Run: headless pygame with SDL's dummy video driver; simulated clock (each Clock.tick advances the game by its frame time, no real sleeping); random seed 0; keys injected as events and as key.get_pressed() state; no mouse input.
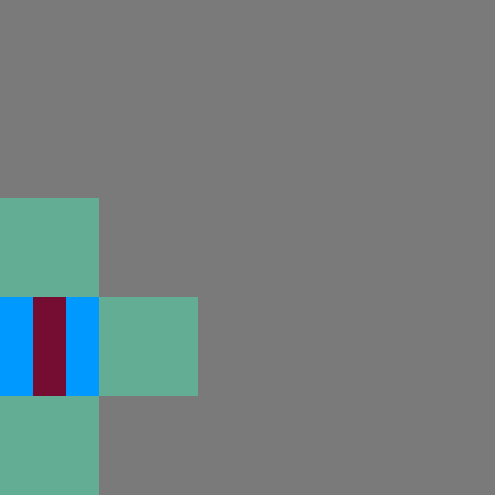
Frame 1 of 4 · flips 1–60 · no input
Frame 2 of 4 · flips 61–180 · tapped SPACE, RETURN · held RIGHT (→), D · screen unchanged from frame 1, image omitted
Frame 3 of 4 · flips 181–300 · held DOWN (↓), S · screen unchanged from frame 2, image omitted
Frame 4 of 4 · flips 301–420 · held LEFT (←), A, UP (↑), W · screen unchanged from frame 3, image omitted

The pygame program that drew these frames:

import pygame
from enum import Enum
import random
from collections import namedtuple

BOXSCALAR = 99 # How big the boxes are gonna be (both width and height)
BOXES = 5 # How many boxes are on each side

pygame.init()
screen = pygame.display.set_mode((BOXSCALAR*BOXES, BOXSCALAR*BOXES)) # 5x5 99 pixel area
clock = pygame.time.Clock()

tileShape = namedtuple("tileShape", ["top", "right", "bottom", "left", "center"]) # Allows for syntax assistance while programming
class Tile:
    def __init__(self, x: int, y: int) -> None:
        self.x = x
        self.y = y

        self.isCollapsed = False
        
        self.rect = pygame.Rect(self.x, self.y, BOXSCALAR, BOXSCALAR)
        self.surface = pygame.Surface((BOXSCALAR, BOXSCALAR))
        #colorStep = 255/BOXES
        #self.surface.fill(pygame.Color(int((x/BOXSCALAR)*colorStep), int((y/BOXSCALAR)*colorStep), 255)); "Fun color"
        self.surface.fill(pygame.Color(99, 173, 149)) # Non collapsed color

        self.shape: namedtuple = tileShape(False, False, False, False, False)
        self.entropy: int = 5

    def collapse(self):
        def localCollapse(xChange, yChange) -> bool:
            collapse: bool = None
            # Look north and see what there is
            idx = int((self.y+yChange)/BOXSCALAR) + (int((self.x+xChange)/BOXSCALAR)*BOXES) # Formula to calulate index in array from position
            print(f"IDX: {idx}")
            if idx >= 0:
                tile: Tile = tiles[idx]
                if tile.isCollapsed == True:
                    if tile.shape.bottom == True:
                        collapse = bool(random.getrandbits(1))
                        if collapse:
                            tiles[idx].entropy -= 1
                        return collapse
                else:
                    collapse = bool(random.getrandbits(1))
                    if collapse:
                        tiles[idx].entropy -= 1
                    return collapse
            
            # If all else fails
            return False

        collapsedSectors = [
            localCollapse(0, -BOXSCALAR),
            localCollapse(+BOXSCALAR, 0),
            localCollapse(0, +BOXSCALAR),
            localCollapse(-BOXSCALAR, 0),
            False]
        
        for i in collapsedSectors:
            if i == True:
                collapsedSectors[4] = True
                break

        self.shape: tileShape = tileShape(collapsedSectors[0], collapsedSectors[1], collapsedSectors[2], collapsedSectors[3], collapsedSectors[4])
        print(self)

        colorStep = 255/BOXES
        self.surface.fill(pygame.Color(int((self.x/BOXSCALAR)*colorStep), int((self.y/BOXSCALAR)*colorStep), 255)); "Fun color"

    def __str__(self) -> str: # Identifies the tile when printed
        return f"""Tile of shape: {self.shape} at position: ({self.x}, {self.y})"""

    def draw(self) -> None:
        offset = BOXSCALAR/3
        tmpRect = pygame.Rect(0, 0, offset, offset)
        tmpSurface = pygame.Surface((offset, offset))
        tmpSurface.fill(pygame.Color(117, 12, 50), tmpRect)
        if self.shape.bottom == True:
            self.surface.blit(tmpSurface, tmpRect.move(offset, offset*2))

        if self.shape.top:
            self.surface.blit(tmpSurface, tmpRect.move(offset, 0))

        if self.shape.center:
            self.surface.blit(tmpSurface, tmpRect.move(offset, offset))

        if self.shape.left:
            self.surface.blit(tmpSurface, tmpRect.move(0, offset))

        if self.shape.right:
            self.surface.blit(tmpSurface, tmpRect.move(offset*2, offset))

        screen.blit(self.surface, self.rect)

unCollapsedTiles = []
tiles = []
for row in range(0, BOXES):
    #print()
    for column in range(0, BOXES):
        addition = Tile(row*BOXSCALAR, column*BOXSCALAR)
        tiles.append(addition)

tiles[3].collapse()

running = True
while running:
    for event in pygame.event.get():
        if event.type == pygame.QUIT:
            running = False # Exit when the close button is pressed

    # ACTUAL RENDERING ------------------------------------------------------
    pygame.display.flip() # Swaps the buffers
    screen.fill(pygame.Color(122, 122, 122))

    #for tile in tiles:
    #    tile.draw()
    tiles[3].draw()
    tiles[2].draw()
    tiles[8].draw()
    tiles[4].draw()

    # -----------------------------------------------------------------------

    clock.tick(60) # Lock off to 60 FPS

pygame.quit()
# idx = int(tile.y/BOXSCALAR) + (int(tile.x/BOXSCALAR)*BOXES) # Formula to calulate index in array from position
